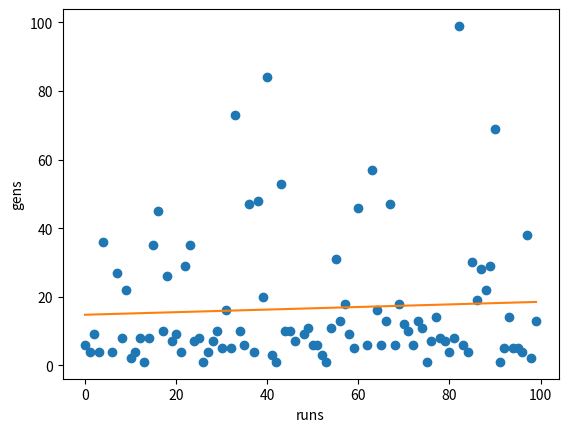

The matplotlib source for this figure:
import random as rnd
import numpy as np
import matplotlib.pyplot as plt

class lecture:
    def __init__(self, id, instructors, semester=None, elective=None):
        self.id = id
        self.instructors = instructors
        self.semester = semester
        self.elective = elective

    def __str__(self):
        return self.id + "by" + self.instructors

l1 = lecture("MAT103", "IG", "1")
l2 = lecture("INF101", "VG", "1")
l3 = lecture("INF103", "FB", "1")
l4 = lecture("INF107", "FB", "1")
l5 = lecture("DEU121", "DEU", "1")
l6 = lecture("ENG101", "ENG", "1")
l7 = lecture("TUR001", "TUR", "1")

l8 = lecture("INF201", "CY", "3")
l9 = lecture("INF203", "EMY", "3")
l10 = lecture("INF205", "CY", "3")
l11 = lecture("INF209", "FB", "3")
l12 = lecture("INF211", "CY", "3")

l13 = lecture("ENG201", "ENG", "3")
l14 = lecture("AIT001", "AIT", "3")

l14 = lecture("INF303", "OK", "5")
l15 = lecture("ISG001", "ISG", "5")
l16 = lecture("ENG301", "ENG", "5")

l17 = lecture("INF506", "EI", None , True)
l18 = lecture("INF523", "DG", None , True)
l19 = lecture("INF517", "SI", None , True)
l20 = lecture("INF701", "CY", None , True)
l21 = lecture("INF714", "EI", None , True)
l22 = lecture("INF905", "BB", None , True)

lectures = [l1, l2, l3, l4, l5, l6, l7, l8, l9, l10, l11, l12, l13, l14, l15, l16, l17, l18, l19, l20, l21, l22]
rooms =  ["R1", "R2", "R3", "R4"]
slots = ["T1", "T2", "T3", "T4", "T5"]
days = ["M", "TUE", "W", "TH", "F"]

class scheduledLecture:
    def __init__(self, lecture, room, slot, day):
        self.lecture = lecture
        self.room = room
        self.slot = slot
        self.day = day

    def __str__(self):
        return "[" + self.lecture.id + ", " + self.lecture.instructors + ", " + self.room + ", " + self.day + ", " + self.slot + "]"

class schedule:
    def __init__(self, scheduledLectures):
        self.scheduledLectures = scheduledLectures
        self.fitness = calculateFitness(scheduledLectures)

    def __str__(self):
        s = ""
        for i in self.scheduledLectures:
            s = s + "[" + i.lecture.id + ", " + i.lecture.instructors + ", " + i.room + ", " + i.day + ", " + i.slot + "] "
        return s

def createPopulation():
    # create random population
    for i in range(POPULATION_SIZE):
        global population
        scheduled = []
        for k in lectures:
            scheduled.append(scheduledLecture(k, rooms[rnd.randrange(0, len(rooms))], slots[rnd.randrange(0, len(slots))], days[rnd.randrange(0, len(days))]))

        population.append(schedule(scheduled))
    
    population = sorted(population, key=lambda a : a.fitness)


def calculateFitness(individual):
    # calculate fitness value for individuals
    fitness = 0
    for i in individual:
        for k in individual:
            if i == k: continue
            if i.day == k.day and i.slot == k.slot:
                if i.room == k.room:
                    fitness += 1
                if i.lecture.instructors == k.lecture.instructors:
                    fitness += 1
                   
                if (i.lecture.elective and k.lecture.elective) or (i.lecture.elective and k.lecture.semester == "5")  or (i.lecture.semester == "5" and k.lecture.elective):
                    fitness += 1
                    
                if i.lecture.semester == k.lecture.semester:
                    fitness += 1

    return fitness // 2

def selectParent():
    # two parent selection by Roulette Wheel Selection
    sum = 0
    for i in population:
        sum = sum + i.fitness
 
    p = []
    for i in population:
        p.append(i.fitness/sum)

    for i in range(1, len(p)):
        p[i] = p[i-1] + p[i]

    rand = rnd.random()

    index = 0
    for i in range(0,len(p)):
        if rand > p[i]:
            continue
        else:
            index = i
            break

    return population[index]

def crossover(p1, p2):
    # two point crossover
    point1 = rnd.randint(0, len(p1.scheduledLectures)-12)
    point2 = rnd.randint(point1, len(p1.scheduledLectures))

    off1 = schedule(p1.scheduledLectures[:point1] + p2.scheduledLectures[point1:point2] + p1.scheduledLectures[point2:])
    off2 = schedule(p2.scheduledLectures[:point1] + p1.scheduledLectures[point1:point2] + p2.scheduledLectures[point2:])

    return off1, off2

def mutation(offspring):
    #Change a random value if random number smaller than mutation rate
    for i in offspring.scheduledLectures:
        if rnd.random() < MUTATION_RATE:

            toChange = rnd.choice(["room", "day", "slot"])
            if toChange == "room":
                i.room = rooms[rnd.randrange(0, len(rooms))]
            elif toChange == "day":
                i.day = days[rnd.randrange(0, len(days))]
            elif toChange == "slot":
                i.slot = slots[rnd.randrange(0, len(slots))]

    return offspring

def updateGeneration(offsprings):
    global population
    # update Generation with the best individuals (best fitness score)
    buff = population + offsprings
    buff = sorted(buff, key=lambda a : a.fitness)
   
    population = buff[:len(buff)//2]


def geneticAlgorithm():

    offsprings = []

    while len(offsprings) != len(population):
        
        parent1 = selectParent()
        parent2 = selectParent()
        
        while parent1 == parent2:
            parent2 = selectParent()

        off1, off2 = crossover(parent1, parent2)

        off1 = mutation(off1)
        off2 = mutation(off2)

        # control if new offsprings is already created
        control1 = True
        for i in offsprings:
            if (i.__str__() == off1.__str__()) or (i.__str__() == off2.__str__()):
                control1 = False
                break
        
        # control if new offsprings exist already in population
        control2 = True
        for i in population:
            if (i.__str__() == off1.__str__()) or (i.__str__() == off2.__str__()):
                control2 = False
                break
            
        if control1 and control2:
        
            offsprings.append(off1)
            offsprings.append(off2)

    updateGeneration(offsprings)

# Start
POPULATION_SIZE = 8
MUTATION_RATE = 0.05

gens = []
runs = []
found = 0
for run in range(100):
    population = []

    createPopulation()
    print(f'Run: {run}')
    control = False
    solution = None

    gen = 0
    while gen < 100:
        print("GEN: " + str(gen))

        index = 1
        for i in population:
            
            print("Individual " + str(index) + " with fitness score " + str(i.fitness))
            print(i)

            if i.fitness == 0:
                control = True
                solution = i
            
            index += 1
        gen += 1

        if control: break
        elif control == False:
            geneticAlgorithm()

    if control:
        print("Solution found")
        print("Generation: " + str(gen))
        print(solution)
        found += 1
        gens.append(gen) 
        runs.append(run)
    else:
        print("Solution not found")

print(f'{found} solutions found')
print(f'Mean: {np.mean(gens)}')
print(f'St. dev: {np.std(gens)}')
print(f'Min: {min(gens)}')
print(f'Max: {max(gens)}')

x = np.array(runs)
y = np.array(gens)
#plt.scatter(runs,gens, c = "blue")
#create basic scatterplot
plt.plot(x, y, 'o')

#obtain m (slope) and b(intercept) of linear regression line
m, b = np.polyfit(x, y, 1)

#add linear regression line to scatterplot 
plt.plot(x, m*x+b)

plt.xlabel("runs")
plt.ylabel("gens")
plt.show()
